Photos from the image-classification dataset "olive_leaves" in the GitHub repository HCDLCombinedCA/olive-leaves-disease-detection. Its 3 classes are: healthy, aculus olearius, olive peacock spot.

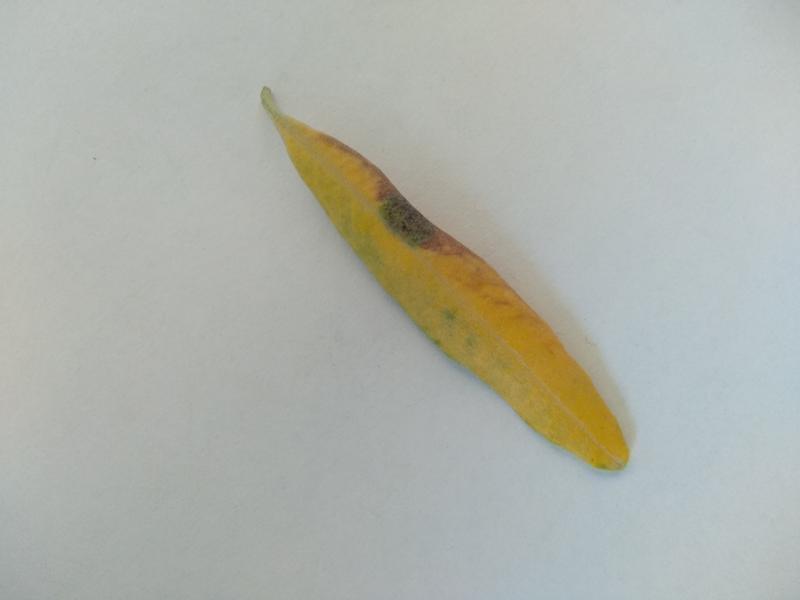
Label: olive peacock spot

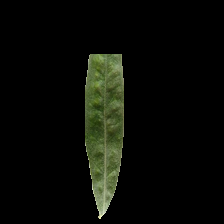
Label: aculus olearius

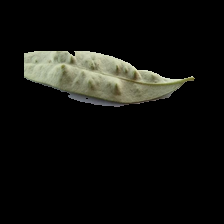
Label: aculus olearius

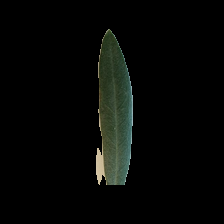
Label: healthy

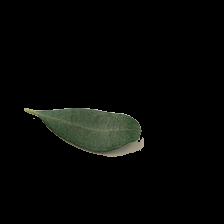
Label: healthy

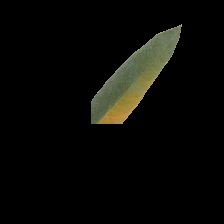
Label: olive peacock spot
